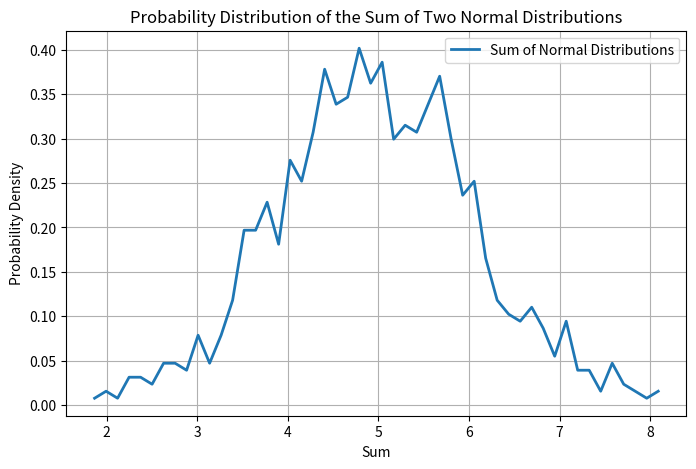

Recreate this plot in Python.
import numpy as np
import matplotlib.pyplot as plt

# 平均と標準偏差を設定
mu1, sigma1 = 2.0, 1.0  # 第1の正規分布の平均と標準偏差
mu2, sigma2 = 3.0, 0.5  # 第2の正規分布の平均と標準偏差

# サンプルデータ生成
np.random.seed(0)  # 再現性のために乱数シードを設定
data1 = np.random.normal(mu1, sigma1, 1000)
data2 = np.random.normal(mu2, sigma2, 1000)

# 和を計算
sum_data = data1 + data2

# 確率密度関数を計算
hist, bins = np.histogram(sum_data, bins=50, density=True)
bin_centers = 0.5 * (bins[1:] + bins[:-1])

# グラフを描画
plt.figure(figsize=(8, 5))
plt.plot(bin_centers, hist, label="Sum of Normal Distributions", linewidth=2)
plt.xlabel("Sum")
plt.ylabel("Probability Density")
plt.title("Probability Distribution of the Sum of Two Normal Distributions")
plt.legend()
plt.grid(True)

plt.show()
